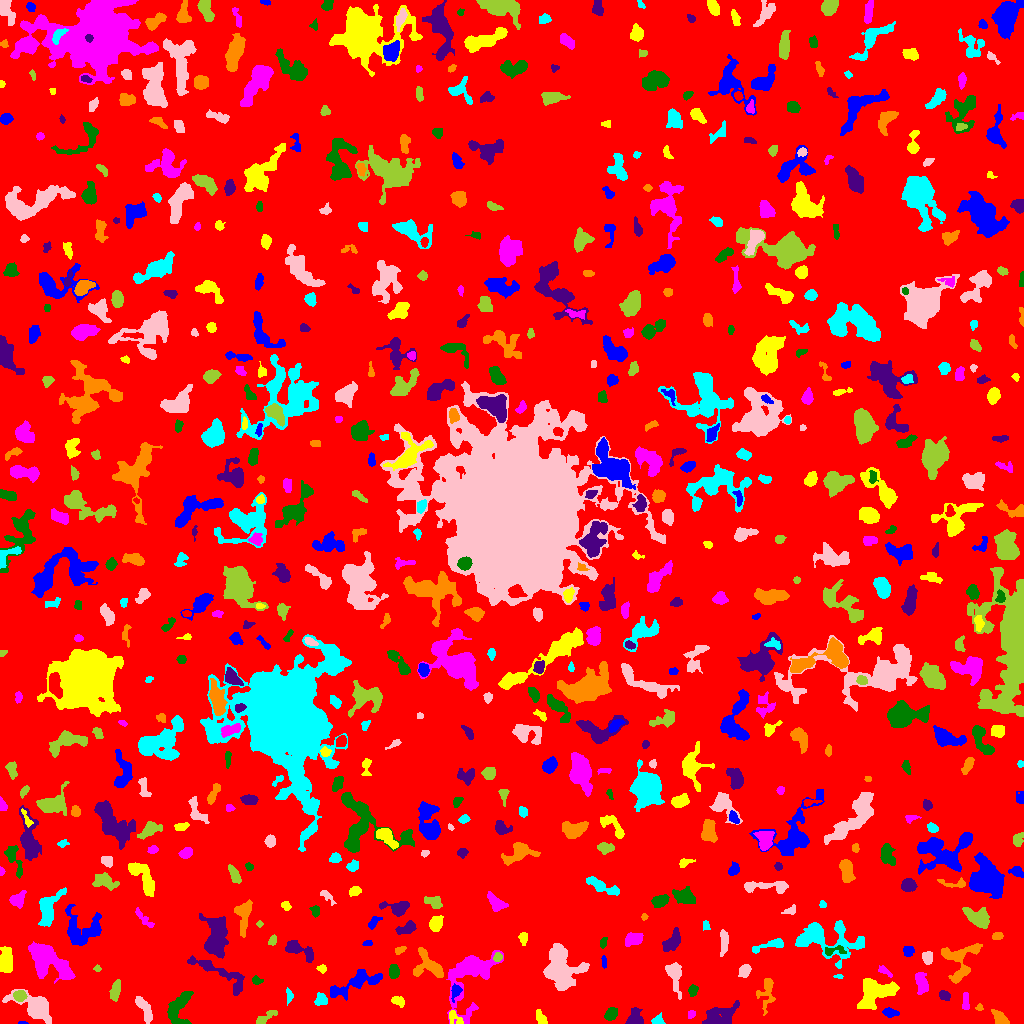

The file beside this chart, header and first rows:
ID, X, Y, A, B, theta, total_flux, mu_max, mu_median, mu_mean, R_fwhm, R_e, R10, R90, x_start, x_end, y_start, y_end, area, greylevel
0, 510.3, 518.5, 303.6, 296, 0.2703, 1318979, 10.0, 1.0, 1.616, 100.9, 232.3, 87.67, 381.5, 0, 1023, 0, 1023, 816256, 1.616
1, 22.98, 0.6471, 2.472, 0.7266, -0.05049, 51.0, 4.0, 2.0, 1.821, 2.326, 1.693, 0.5642, 2.585, 18, 28, 0, 2, 28, 5.821
2, 453.4, 6.97, 4.484, 2.398, -0.9869, 99.0, 2.0, 1.0, 0.75, 4.886, 2.821, 1.128, 4.549, 449, 463, 0, 13, 132, 6.75
3, 691.2, 9.459, 2.232, 1.713, 0.7426, 111.0, 3.0, 2.0, 1.82, 3.432, 2.459, 0.9772, 3.827, 688, 695, 5, 13, 61, 5.82
4, 178.1, 15.25, 9.062, 4.799, 1.228, 1314, 7.0, 2.0, 2.857, 7.114, 6.283, 2.459, 10.08, 167, 193, 0, 32, 460, 6.857
5, 719.3, 7.989, 9.176, 4.507, 0.3407, 947.0, 5.0, 2.0, 1.961, 6.956, 6.699, 2.646, 10.45, 702, 739, 0, 23, 483, 5.961
6, 1001, 4.721, 4.674, 2.418, -0.792, 494.0, 7.0, 2.0, 2.791, 4.146, 3.868, 1.493, 6.232, 991, 1009, 0, 14, 177, 6.791
7, 657.5, 2.77, 2.72, 2.282, 0.177, 239.0, 6.0, 2.0, 2.439, 3.742, 2.877, 1.128, 4.549, 651, 665, 0, 11, 98, 6.439
8, 36.62, 16.72, 9.393, 4.915, -0.483, 8025, 43.0, 8.0, 12.44, 6.129, 6.457, 2.459, 11.91, 2, 51, 0, 34, 645, 13.44
9, 263.6, 4.682, 6.586, 1.962, 0.5739, 305.0, 7.0, 1.0, 1.943, 2.932, 3.192, 1.128, 5.917, 256, 277, 0, 13, 157, 5.943
10, 373, 13.11, 4.05, 1.973, -0.6342, 283.0, 7.0, 2.0, 2.246, 2.111, 3.432, 1.128, 5.528, 365, 379, 7, 20, 126, 7.246
11, 889.7, 11.19, 3.725, 2.078, -0.1474, 442.0, 9.0, 3.0, 3.508, 3.29, 3.432, 1.262, 5.585, 882, 899, 6, 16, 126, 6.508
12, 541.3, 4.965, 4.211, 2.163, -0.9687, 288.0, 6.0, 2.0, 2.286, 3.613, 3.478, 1.262, 5.499, 536, 547, 0, 14, 126, 7.286
13, 965.6, 21.93, 5.157, 1.622, -1.544, 208.0, 4.0, 2.0, 1.809, 4.754, 3.478, 1.382, 5.352, 962, 969, 14, 31, 115, 5.809
14, 610.8, 8.969, 3.457, 2.673, 0.7216, 512.0, 6.0, 3.0, 3.436, 5.441, 3.909, 1.596, 6.103, 604, 617, 3, 16, 149, 6.436
15, 635.5, 5.536, 4.527, 3.534, -1.51, 1023, 11.0, 4.0, 4.803, 4.853, 4.514, 1.784, 7.114, 625, 643, 0, 16, 213, 7.803
16, 979.4, 15.91, 1.744, 1.682, 0.1837, 96.0, 4.0, 2.0, 2.043, 2.985, 2.034, 0.7979, 3.385, 975, 983, 13, 20, 47, 6.043
17, 321.3, 23.64, 2.93, 2.688, -1.029, 455.0, 8.0, 3.0, 3.297, 4.26, 3.478, 1.382, 5.528, 314, 327, 18, 31, 138, 8.297
18, 144.4, 14.52, 7.492, 2.48, -1.079, 1006, 7.0, 4.0, 3.945, 6.979, 5.262, 2.111, 7.919, 135, 152, 0, 27, 255, 6.945
19, 115.2, 32.61, 4.658, 2.171, 1.342, 379.0, 5.0, 2.0, 2.06, 4.549, 4.029, 1.596, 6.457, 109, 120, 22, 44, 184, 6.06
20, 802.8, 41.66, 8.709, 4.505, 0.7625, 1797, 8.0, 3.0, 3.517, 8.813, 7.247, 2.764, 11.35, 792, 820, 23, 55, 511, 6.517
21, 455.1, 32.6, 2.417, 1.966, 1.407, 80.0, 2.0, 0.5, 0.6557, 4.406, 2.523, 0.9772, 4.068, 451, 462, 21, 40, 122, 7.656
22, 398, 22.49, 3.303, 2.015, -0.312, 272.0, 6.0, 2.0, 2.325, 4.146, 3.241, 1.262, 5.046, 391, 404, 16, 27, 117, 6.325
23, 469.6, 48.11, 18.58, 10.26, 1.169, 2567, 7.0, 2.0, 2.129, 8.195, 9.723, 3.613, 16.27, 446, 503, 0, 73, 1206, 6.129
24, 692.9, 32.73, 2.621, 2.18, 1.2, 237.0, 5.0, 2.0, 2.394, 3.868, 3.038, 1.128, 4.72, 688, 698, 27, 39, 99, 7.394
25, 944.3, 27.98, 2.771, 2.155, -0.5829, 263.0, 5.0, 2.0, 2.529, 4.029, 3.09, 1.262, 4.82, 939, 950, 23, 33, 104, 7.529
26, 767, 33.94, 8.904, 3.431, 1.446, 554.0, 7.0, 1.0, 1.859, 4.222, 4.297, 1.596, 8.156, 756, 775, 8, 45, 298, 5.859
27, 289.3, 27.63, 3.227, 1.741, -1.512, 128.0, 4.0, 1.0, 1.506, 3.09, 2.523, 0.9772, 4.478, 286, 293, 18, 36, 85, 5.506
28, 674.5, 48.66, 8.187, 3.197, -1.386, 1162, 8.0, 3.0, 3.598, 6.232, 5.412, 2.111, 8.974, 665, 681, 24, 61, 323, 6.598
29, 19.91, 27.74, 2.891, 2.368, -0.1107, 689.0, 12.0, 4.0, 5.18, 4.26, 3.338, 1.262, 5.352, 13, 27, 22, 33, 133, 13.18
30, 526.3, 25.23, 5.081, 3.128, 1.494, 947.0, 7.0, 3.0, 3.431, 6.58, 5.109, 2.034, 7.715, 516, 534, 15, 36, 276, 7.431
31, 357.1, 40.98, 14.6, 4.291, 0.3964, 1247, 7.0, 2.0, 2.195, 6.024, 6.91, 2.646, 11.08, 330, 382, 23, 54, 568, 6.195
32, 876.1, 32.28, 9.936, 6.249, 0.2512, 2393, 8.0, 3.0, 3.31, 9.837, 7.939, 3.241, 12.65, 857, 899, 14, 45, 723, 7.31
33, 921.7, 40.59, 5.584, 2.787, -1.295, 892.0, 8.0, 4.0, 3.764, 6.308, 4.82, 1.954, 7.569, 915, 928, 29, 51, 237, 6.764
34, 256.3, 42.95, 2.524, 1.849, -0.1464, 240.0, 8.0, 3.0, 3.077, 3.09, 2.585, 0.9772, 4.184, 252, 263, 39, 48, 78, 7.077
35, 219.2, 50.46, 19.47, 4.257, -0.5024, 1647, 7.0, 3.0, 3.084, 7.291, 7.818, 2.985, 11.93, 187, 244, 28, 68, 534, 6.084
36, 958.8, 64.04, 10.84, 8.763, 1.085, 1375, 8.0, 2.0, 2.276, 5.836, 7.047, 2.394, 11.52, 941, 982, 40, 80, 604, 6.276
37, 839, 46.77, 2.003, 0.7745, -0.116, 30.0, 3.0, 1.0, 0.7692, 1.493, 1.382, 0.0, 2.394, 833, 843, 45, 49, 39, 5.769
38, 744.4, 52.71, 3.258, 2.376, 1.006, 450.0, 7.0, 3.0, 3.191, 4.442, 3.568, 1.382, 5.528, 738, 751, 46, 59, 141, 7.191
39, 96.93, 55.05, 1.766, 1.537, 0.07439, 76.0, 4.0, 2.0, 1.689, 2.877, 1.954, 0.5642, 3.09, 93, 101, 52, 59, 45, 6.689
40, 697.9, 56.23, 8.62, 2.933, -1.256, 419.0, 8.0, 2.0, 1.949, 2.821, 4.222, 1.382, 7.225, 688, 704, 45, 69, 215, 5.949
41, 603.9, 61.08, 3.309, 1.171, -1.508, 96.0, 3.0, 1.0, 1.574, 2.985, 2.459, 0.9772, 3.989, 601, 606, 55, 68, 61, 5.574
42, 322.2, 54.6, 1.805, 1.569, 0.02526, 72.0, 3.0, 1.0, 1.043, 2.646, 2.111, 0.7979, 3.385, 316, 326, 50, 59, 69, 6.043
43, 884.4, 52.19, 4.083, 1.515, -0.5765, 141.0, 3.0, 1.0, 1.484, 3.656, 2.821, 1.128, 4.514, 878, 892, 46, 58, 95, 6.484
44, 393.7, 51.33, 3.116, 2.03, 1.559, 285.0, 5.0, 2.0, 2.05, 4.222, 3.241, 1.262, 4.983, 389, 399, 45, 59, 139, 7.05
45, 298, 74.05, 8.561, 3.153, -0.4296, 1216, 10.0, 3.0, 3.897, 5.585, 5.352, 1.954, 8.74, 285, 313, 61, 83, 312, 6.897
46, 428.1, 57.51, 9.052, 6.537, -0.6473, 1203, 8.0, 2.0, 2.734, 6.433, 6.18, 2.326, 10.03, 413, 443, 46, 76, 440, 7.734
47, 824.8, 83.72, 19.02, 8.976, -0.1551, 3711, 11.0, 3.0, 3.328, 6.58, 10.31, 3.613, 16.55, 795, 864, 55, 103, 1115, 6.328
48, 927.2, 66.11, 3.194, 2.539, -1.503, 504.0, 7.0, 4.0, 3.938, 5.015, 3.7, 1.596, 5.499, 922, 932, 59, 72, 128, 6.938
49, 497.7, 66.29, 2.221, 1.842, 1.174, 173.0, 5.0, 2.0, 2.276, 3.192, 2.585, 0.9772, 4.029, 493, 502, 62, 71, 76, 9.276
50, 166.6, 63.28, 3.61, 2.68, 1.454, 547.0, 8.0, 3.0, 3.073, 4.754, 3.949, 1.493, 6.257, 161, 174, 55, 71, 178, 7.073
51, 908, 72.74, 2.63, 2.513, 0.3461, 464.0, 8.0, 4.0, 4.257, 4.549, 3.29, 1.262, 5.015, 903, 914, 67, 77, 109, 7.257
52, 5.701, 62.32, 6.036, 2.982, 1.531, 1228, 10.0, 4.0, 3.886, 5.89, 5.262, 2.034, 8.349, 0, 12, 51, 77, 316, 7.886
53, 47.94, 63.13, 12.87, 6.063, -0.6665, 5234, 19.0, 5.0, 5.498, 6.077, 8.992, 3.141, 14.82, 28, 75, 40, 82, 952, 8.498
54, 833.5, 72.78, 6.142, 2.234, 0.1631, 232.0, 5.0, 1.0, 1.744, 3.038, 3.432, 1.262, 5.726, 825, 846, 68, 78, 133, 8.744
55, 671.5, 81.02, 5.643, 2.811, 0.9337, 695.0, 8.0, 2.0, 2.555, 4.618, 4.754, 1.784, 7.674, 662, 680, 72, 96, 272, 6.555
56, 399.7, 73.68, 2.618, 1.383, 0.3076, 107.0, 4.0, 1.0, 1.427, 3.338, 2.394, 0.7979, 3.742, 395, 406, 69, 77, 75, 6.427
57, 771, 78.51, 9.508, 2.107, 0.253, 624.0, 8.0, 3.0, 2.93, 4.406, 4.583, 1.693, 7.269, 752, 783, 70, 85, 213, 5.93
58, 560.3, 56.94, 10.5, 7.492, -1.214, 4479, 14.0, 4.0, 4.206, 8.117, 9.167, 3.29, 14.87, 543, 589, 33, 80, 1065, 8.206
59, 272.6, 82.56, 2.526, 1.579, 1.187, 63.0, 2.0, 1.0, 0.8182, 3.949, 2.326, 0.9772, 3.656, 268, 276, 78, 89, 77, 5.818
... 645 more rows
